Photos from the image-classification dataset "200" in the GitHub repository internet-of-production/microstructure-deep-generative-models. Its 9 classes are: fine grain 0, fine grain 1, fine grain 2, middle grain 3, middle grain 4, middle grain 5, coarse grain 6, coarse grain 7, coarse grain 8.

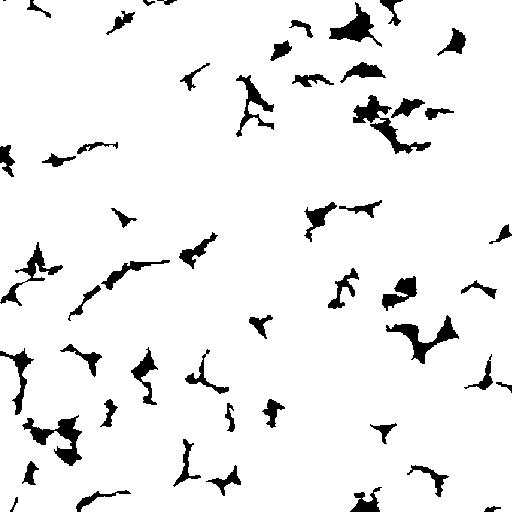
Label: fine grain 2

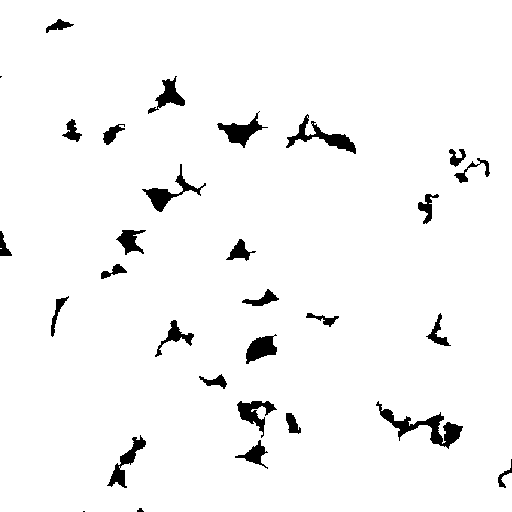
Label: middle grain 5

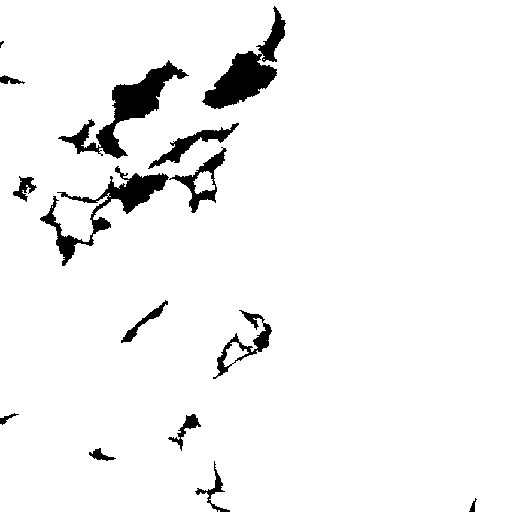
Label: coarse grain 8

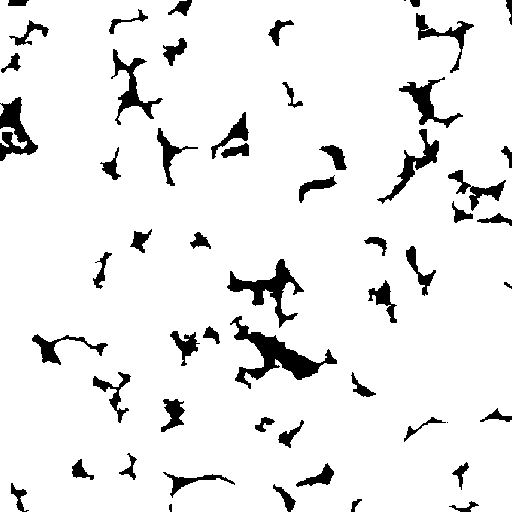
Label: fine grain 1

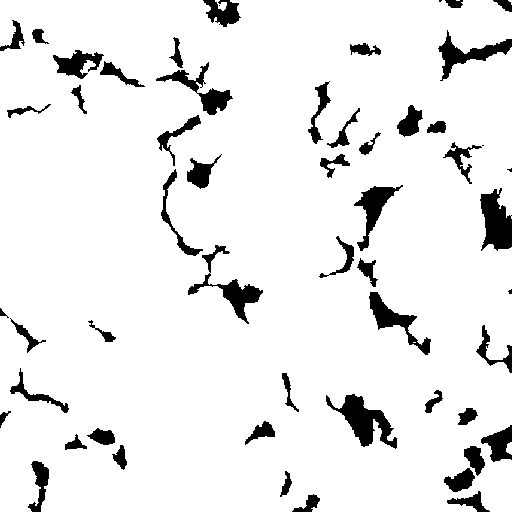
Label: middle grain 4

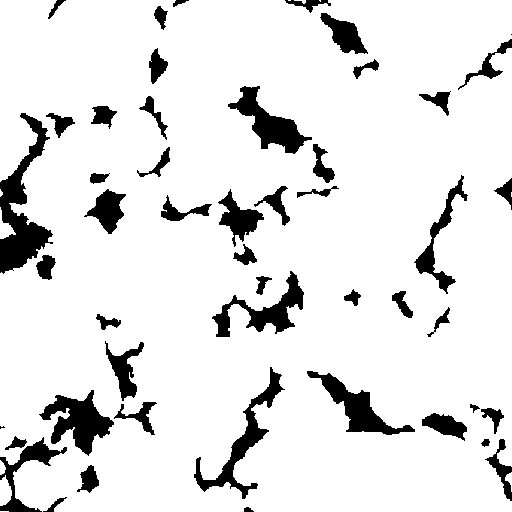
Label: coarse grain 6
